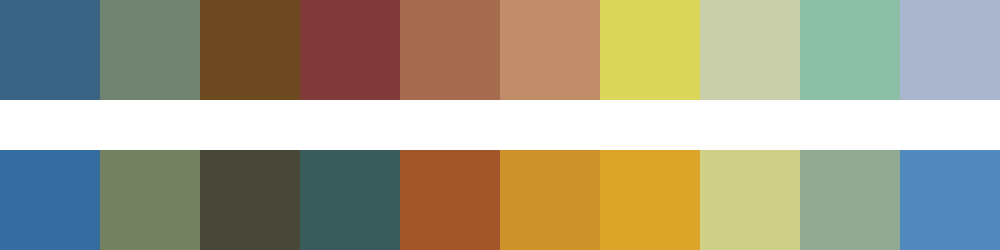

Data behind this chart, as committed beside it:
#3a6484	#718371	#6d4921	#813b3b	#a56b4f	#c08c69	#dad75b	#cacfab	#8cc0a6	#aab6cd
#366da0	#748160	#474738	#395b5a	#a3552a	#ce932b	#dca529	#cfd189	#93aa92	#5289be
